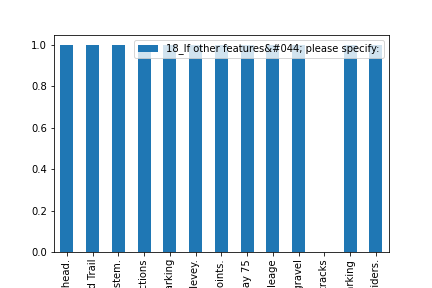

The table this chart was drawn from, first rows:
, 18_If other features&#044; please specif…
A destinations map at a trailhead., 1
Better Maintained Trail, 1
Connect south levee from Kansas Ave. to …, 1
Crushed gravel (not rocky) surface and l…, 1
Good Parking, 1
Just have signage that says it's ok to b…, 1
Making it well known that we can legally…, 1
Safe river crossing and trail connection…, 1
Signage that includes maps/mileage, 1
Smaller crushed gravel, 1
not having to cross train tracks, 0
parking, 1
paved path for easier riding for handica…, 1
